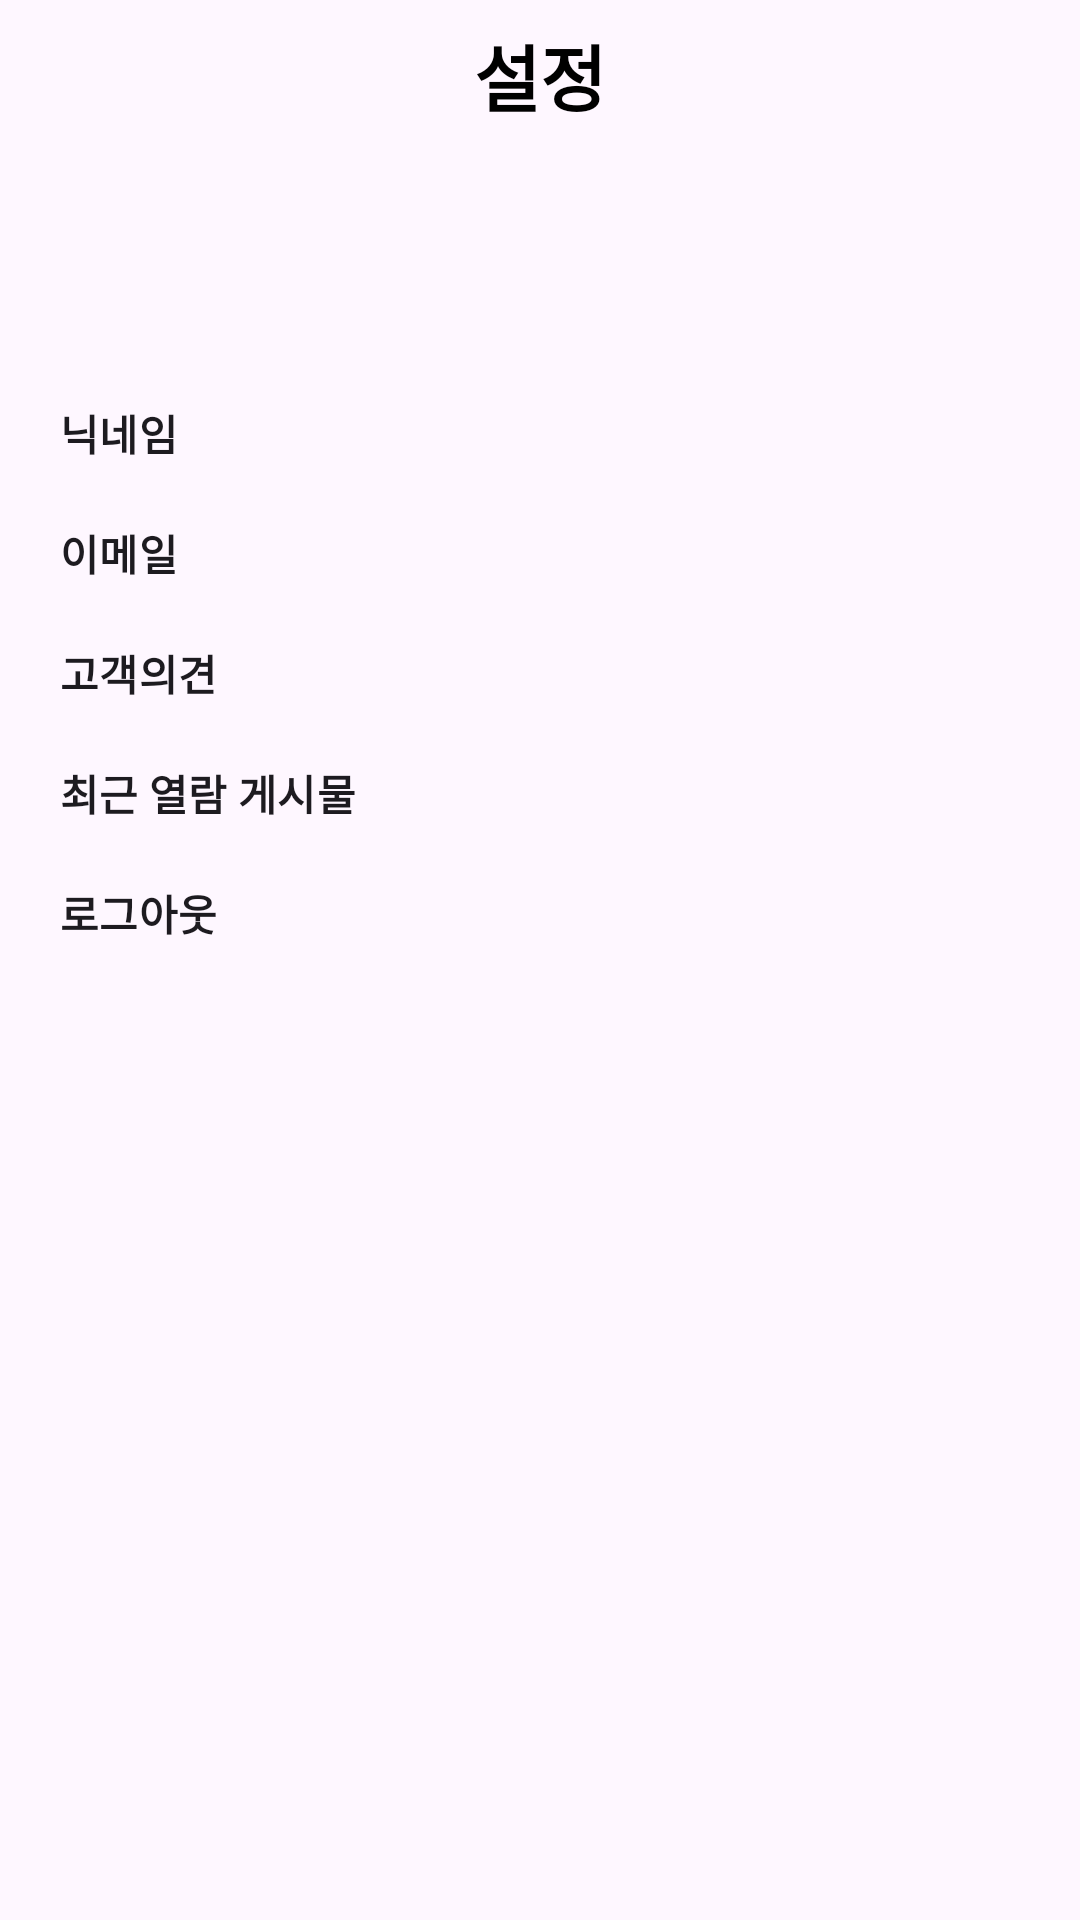

This screen was rendered from an Android layout file. Write that file and the resources it references.
<!-- AndroidManifest.xml: application theme Theme.Sellerlounge -->
<!-- res/layout/fragment_setting.xml -->
<?xml version="1.0" encoding="utf-8"?>
<layout xmlns:android="http://schemas.android.com/apk/res/android"
    xmlns:app="http://schemas.android.com/apk/res-auto"
    xmlns:tools="http://schemas.android.com/tools">

    <data>

        <variable
            name="firebaseUser"
            type="com.google.firebase.auth.FirebaseUser" />

    </data>

    <androidx.constraintlayout.widget.ConstraintLayout
        android:layout_width="match_parent"
        android:layout_height="match_parent">

        <TextView
            android:id="@+id/tv_title"
            style="@style/TextHeadLine"
            android:layout_width="0dp"
            android:layout_height="50dp"
            android:text="@string/setting"
            app:layout_constraintEnd_toEndOf="parent"
            app:layout_constraintStart_toStartOf="parent"
            app:layout_constraintTop_toTopOf="parent" />

        <ImageView
            android:id="@+id/iv_profile_image"
            setCircleImage="@{firebaseUser.photoUrl.toString()}"
            android:layout_width="34dp"
            android:layout_height="34dp"
            android:layout_marginStart="20dp"
            android:layout_marginTop="20dp"
            app:layout_constraintStart_toStartOf="parent"
            app:layout_constraintTop_toBottomOf="@id/tv_title" />

        <TextView
            android:id="@+id/tv_nickname"
            style="@style/TextTitleBold14"
            android:layout_width="wrap_content"
            android:layout_height="40dp"
            android:layout_marginStart="20dp"
            android:layout_marginTop="20dp"
            android:paddingVertical="10dp"
            android:text="@string/nickname"
            app:layout_constraintStart_toStartOf="parent"
            app:layout_constraintTop_toBottomOf="@id/iv_profile_image" />

        <TextView
            android:id="@+id/tv_user_nickname"
            style="@style/TextTitle14"
            android:layout_width="wrap_content"
            android:layout_height="40dp"
            android:layout_marginEnd="20dp"
            android:text="@{firebaseUser.displayName}"
            app:layout_constraintBottom_toBottomOf="@id/tv_nickname"
            app:layout_constraintEnd_toEndOf="parent"
            app:layout_constraintTop_toTopOf="@id/tv_nickname"
            tools:text="와신군" />

        <TextView
            android:id="@+id/tv_email"
            style="@style/TextTitleBold14"
            android:layout_width="wrap_content"
            android:layout_height="40dp"
            android:layout_marginStart="20dp"
            android:paddingVertical="10dp"
            android:text="@string/email"
            app:layout_constraintStart_toStartOf="parent"
            app:layout_constraintTop_toBottomOf="@id/tv_nickname" />

        <TextView
            style="@style/TextTitle14"
            android:layout_width="wrap_content"
            android:layout_height="20dp"
            android:layout_marginEnd="20dp"
            android:text="@{firebaseUser.email}"
            app:layout_constraintBottom_toBottomOf="@id/tv_email"
            app:layout_constraintEnd_toEndOf="parent"
            app:layout_constraintTop_toTopOf="@id/tv_email"
            tools:text="wasingun@naver.com" />

        <TextView
            android:id="@+id/tv_customer_feedback"
            style="@style/TextTitleBold14"
            android:layout_width="0dp"
            android:layout_height="40dp"
            android:layout_marginStart="20dp"
            android:paddingVertical="10dp"
            android:text="@string/customer_feedback"
            app:layout_constraintEnd_toEndOf="parent"
            app:layout_constraintStart_toStartOf="parent"
            app:layout_constraintTop_toBottomOf="@id/tv_email" />

        <TextView
            android:id="@+id/tv_recently_viewed_post"
            style="@style/TextTitleBold14"
            android:layout_width="0dp"
            android:layout_height="40dp"
            android:layout_marginStart="20dp"
            android:paddingVertical="10dp"
            android:text="@string/recently_viewed_post"
            app:layout_constraintEnd_toEndOf="parent"
            app:layout_constraintStart_toStartOf="parent"
            app:layout_constraintTop_toBottomOf="@id/tv_customer_feedback" />

        <TextView
            android:id="@+id/tv_logout"
            style="@style/TextTitleBold14"
            android:layout_width="0dp"
            android:layout_height="40dp"
            android:layout_marginStart="20dp"
            android:paddingVertical="10dp"
            android:text="@string/logout"
            app:layout_constraintEnd_toEndOf="parent"
            app:layout_constraintStart_toStartOf="parent"
            app:layout_constraintTop_toBottomOf="@id/tv_recently_viewed_post" />


    </androidx.constraintlayout.widget.ConstraintLayout>

</layout>
<!-- resources referenced by this layout -->
<resources>
  <string name="customer_feedback">고객의견</string>
  <string name="email">이메일</string>
  <string name="logout">로그아웃</string>
  <string name="nickname">닉네임</string>
  <string name="recently_viewed_post">최근 열람 게시물</string>
  <string name="setting">설정</string>
  <style name="TextHeadLine" parent="TextAppearance.Material3.HeadlineSmall">
          <item name="android:textColor">@color/black</item>
          <item name="android:textStyle">bold</item>
          <item name="android:gravity">center</item>
      </style>
  <style name="TextTitle14" parent="TextAppearance.Material3.TitleSmall">
          <item name="android:textSize">14sp</item>
      </style>
  <style name="TextTitleBold14" parent="TextTitle14">
          <item name="android:textStyle">bold</item>
      </style>
  <style name="Theme.Sellerlounge" parent="Base.Theme.Sellerlounge" />
  <color name="black">#FF000000</color>
  <style name="Base.Theme.Sellerlounge" parent="Theme.Material3.DayNight.NoActionBar">
          <item name="android:windowLightStatusBar">true</item>
          <item name="android:statusBarColor">@color/sky_blue</item>
      </style>
  <color name="sky_blue">#76D6FF</color>
</resources>
